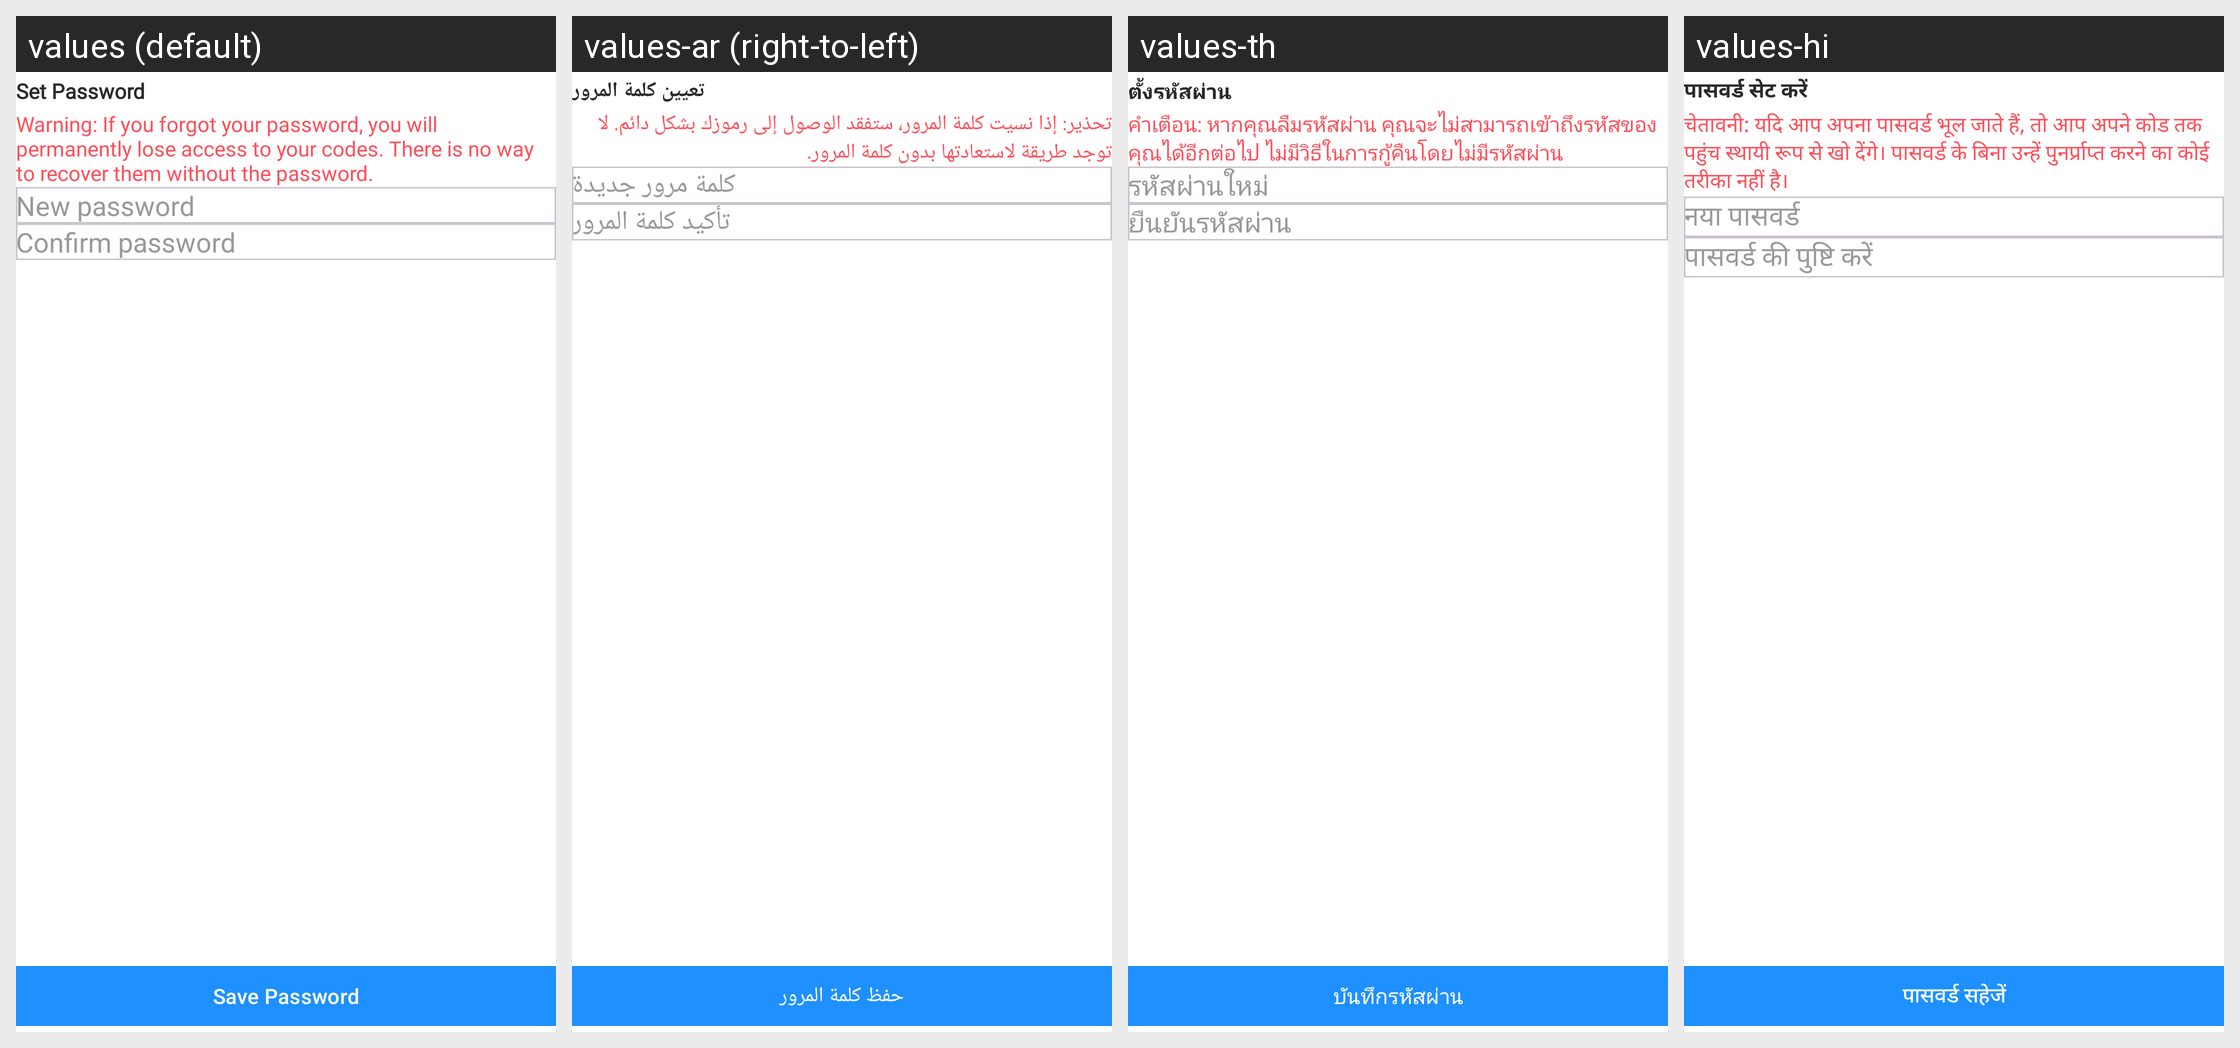

The same Android screen rendered under several of its app's locales, left to right. List the strings drawn on it with the default value and each locale's translation.
Android screen res/layout/fragment_set_password.xml rendered under 4 locales, left to right: values (default), values-ar (right-to-left), values-th, values-hi. Device: Nexus 5 (rendered at 1080×1920; each locale shown at half size, 540×960, under a caption strip naming it); theme Theme.Authenticator.
Other locales in the repository, not shown: values-af, values-cs, values-da, values-de, values-el, values-es, values-fa, values-in, values-it, values-ja, values-ko, values-ms, values-nl, values-no, values-pt, values-ru, values-tr, values-vi, values-zh.
Strings drawn on this screen, with the default value and each locale's value (text and hints the layout hard-codes, and strings that could not be matched under every locale, appear in the picture but are not listed):

set_password
  values: Set Password
  values-ar: تعيين كلمة المرور
  values-th: ตั้งรหัสผ่าน
  values-hi: पासवर्ड सेट करें

warning
  values: Warning: If you forgot your password, you will permanently lose access to your codes. There is no way to recover them without the password.
  values-ar: تحذير: إذا نسيت كلمة المرور، ستفقد الوصول إلى رموزك بشكل دائم. لا توجد طريقة لاستعادتها بدون كلمة المرور.
  values-th: คำเตือน: หากคุณลืมรหัสผ่าน คุณจะไม่สามารถเข้าถึงรหัสของคุณได้อีกต่อไป ไม่มีวิธีในการกู้คืนโดยไม่มีรหัสผ่าน
  values-hi: चेतावनी: यदि आप अपना पासवर्ड भूल जाते हैं, तो आप अपने कोड तक पहुंच स्थायी रूप से खो देंगे। पासवर्ड के बिना उन्हें पुनर्प्राप्त करने का कोई तरीका नहीं है।

new_password
  values: New password
  values-ar: كلمة مرور جديدة
  values-th: รหัสผ่านใหม่
  values-hi: नया पासवर्ड

confirm_password
  values: Confirm password
  values-ar: تأكيد كلمة المرور
  values-th: ยืนยันรหัสผ่าน
  values-hi: पासवर्ड की पुष्टि करें

save_password
  values: Save Password
  values-ar: حفظ كلمة المرور
  values-th: บันทึกรหัสผ่าน
  values-hi: पासवर्ड सहेजें
